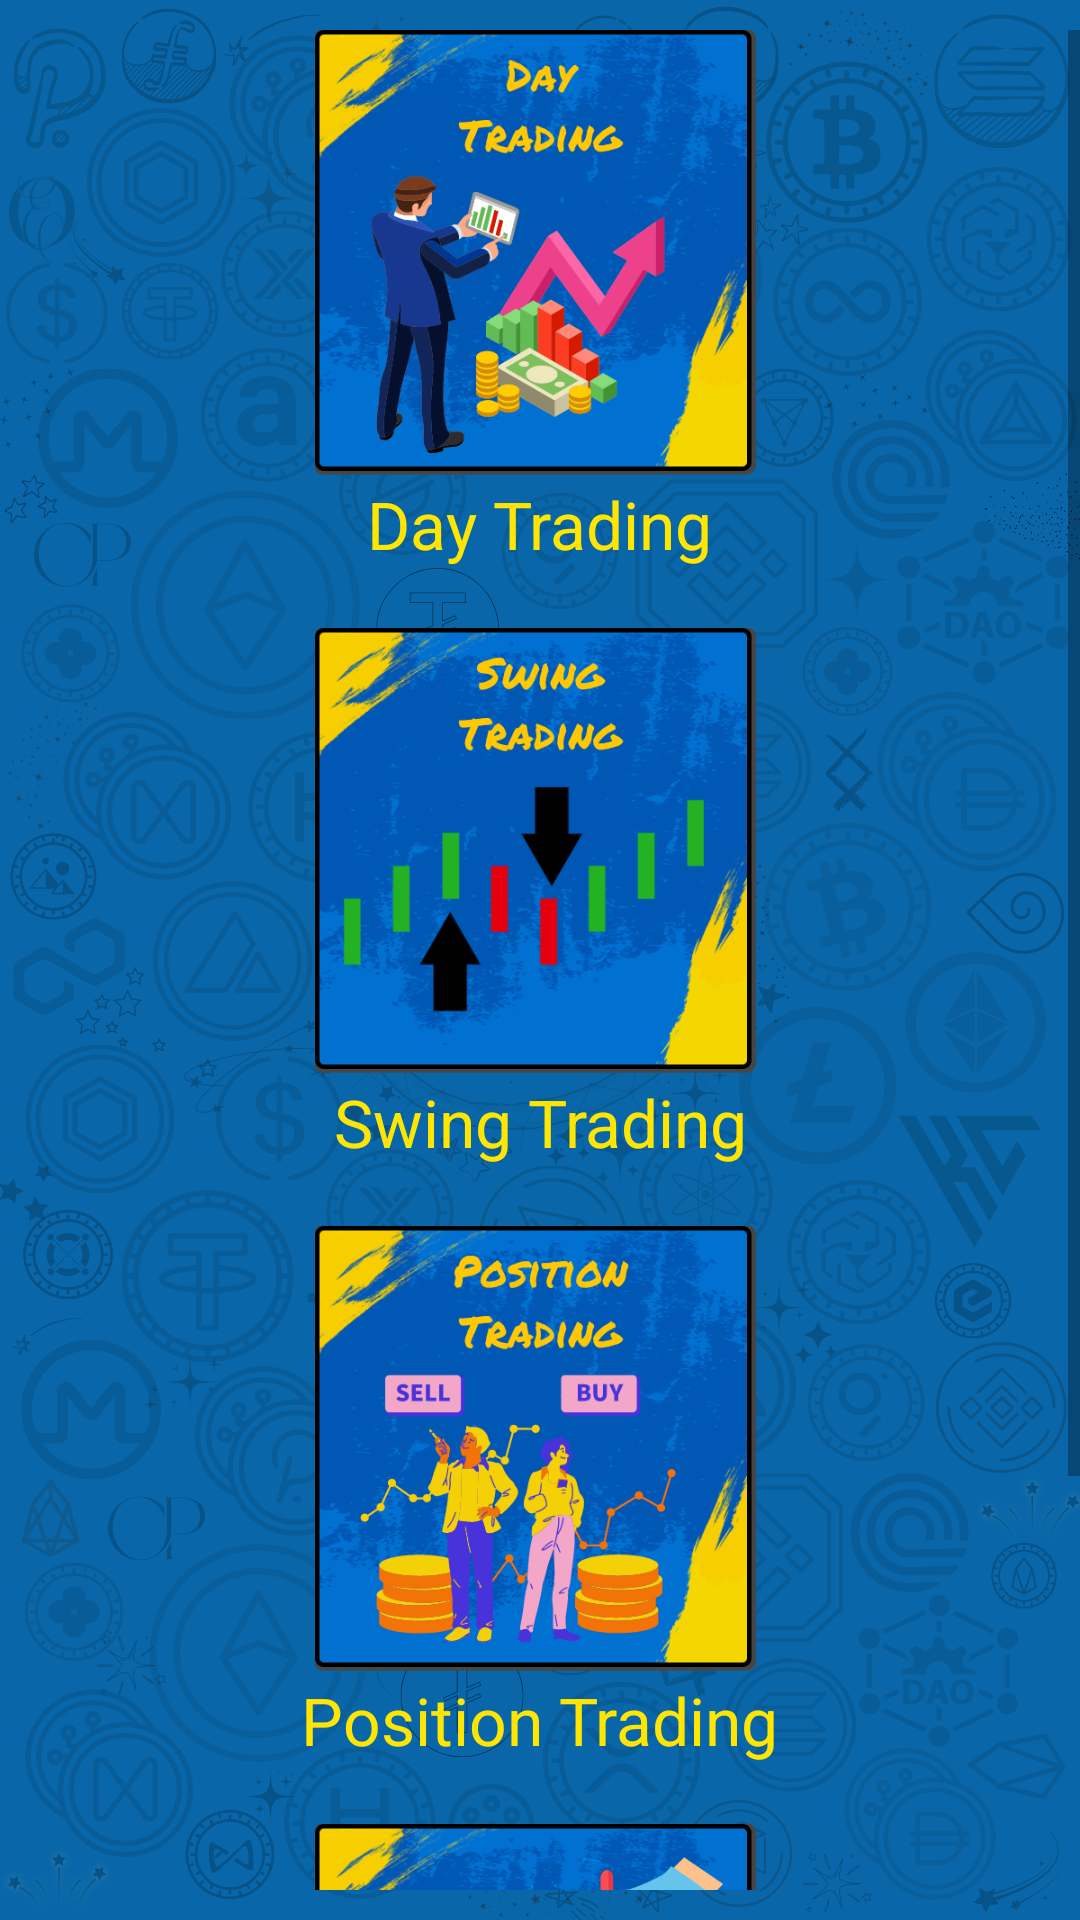

Reconstruct the res/layout file that produces this screen, plus the resources it refers to.
<!-- AndroidManifest.xml: application theme Theme.BitcoinCourseInUrdu -->
<!-- res/layout/fragments_chapter4.xml -->
<?xml version="1.0" encoding="utf-8"?>
<LinearLayout xmlns:android="http://schemas.android.com/apk/res/android"
    xmlns:tools="http://schemas.android.com/tools"
    android:layout_width="match_parent"
    android:layout_height="match_parent"
    android:orientation="vertical"
    android:background="@drawable/background"
    android:paddingVertical="@dimen/small"
    tools:context=".Chapter4Fragments">

    <ScrollView
        android:layout_width="match_parent"
        android:layout_height="0dp"
        android:layout_weight="0.92"
        android:scrollbars="vertical">

        <LinearLayout
            android:gravity="center"
            android:layout_width="match_parent"
            android:layout_height="wrap_content"
            android:orientation="vertical">

            <ImageView
                android:id="@+id/icon10"
                style="@style/icon_image"
                android:src="@drawable/icon10"
                android:contentDescription="@string/icon10Desc" />

            <TextView
                style="@style/fragmentsTextStyle"
                android:text="@string/icon10Text" />

            <ImageView
                android:id="@+id/icon11"
                style="@style/icon_image"
                android:src="@drawable/icon11"
                android:contentDescription="@string/icon11Desc" />

            <TextView
                style="@style/fragmentsTextStyle"
                android:text="@string/icon11Text" />

            <ImageView
                android:id="@+id/icon12"
                style="@style/icon_image"
                android:src="@drawable/icon12"
                android:contentDescription="@string/icon12Desc" />

            <TextView
                style="@style/fragmentsTextStyle"
                android:text="@string/icon12Text" />

            <ImageView
                android:id="@+id/icon13"
                style="@style/icon_image"
                android:src="@drawable/icon13"
                android:contentDescription="@string/icon13Desc" />

            <TextView
                style="@style/fragmentsTextStyle"
                android:text="@string/icon13Text" />

        </LinearLayout>

    </ScrollView>

</LinearLayout>
<!-- resources referenced by this layout -->
<resources>
  <dimen name="small">10dp</dimen>
  <!-- drawable background: png bitmap (drawable, 628940 bytes) -->
  <!-- drawable icon10: png bitmap (drawable, 161273 bytes) -->
  <!-- drawable icon11: png bitmap (drawable, 150496 bytes) -->
  <!-- drawable icon12: png bitmap (drawable, 165684 bytes) -->
  <!-- drawable icon13: png bitmap (drawable, 154161 bytes) -->
  <string name="icon10Desc" translatable="false">a person calculating his day profit</string>
  <string name="icon10Text">Day Trading</string>
  <string name="icon11Desc" translatable="false">candlesticks swinging up and down</string>
  <string name="icon11Text">Swing Trading</string>
  <string name="icon12Desc" translatable="false">two person thinking about buy and sell position</string>
  <string name="icon12Text">Position Trading</string>
  <string name="icon13Desc" translatable="false">two lines marked on chart with sergical scalpel</string>
  <string name="icon13Text">Scalping</string>
  <style name="fragmentsTextStyle">
          <item name="android:layout_width">wrap_content</item>
          <item name="android:layout_height">wrap_content</item>
          <item name="android:paddingBottom">@dimen/normal</item>
          <item name="fontFamily">@font/nunito_bold</item>
          <item name="android:textAlignment">center</item>
          <item name="android:layout_marginStart">@dimen/medium</item>
          <item name="android:layout_marginEnd">@dimen/medium</item>
          <item name="android:textSize">@dimen/headingSize</item>
      </style>
  <style name="icon_image">
          <item name="android:layout_width">@dimen/compact</item>
          <item name="android:layout_height">@dimen/compact</item>
          <item name="android:scaleType">centerCrop</item>
      </style>
  <style name="Theme.BitcoinCourseInUrdu" parent="Base.Theme.BitcoinCourseInUrdu" />
  <dimen name="normal">20dp</dimen>
  <dimen name="medium">50dp</dimen>
  <dimen name="headingSize">22sp</dimen>
  <dimen name="compact">150dp</dimen>
  <style name="Base.Theme.BitcoinCourseInUrdu" parent="Theme.AppCompat.DayNight.DarkActionBar">
          <item name="colorPrimary">@color/blue</item>
          <item name="android:statusBarColor">@color/blue</item>
          <item name="android:navigationBarColor">@color/black</item>
          <item name="android:windowDrawsSystemBarBackgrounds">false</item>
          <item name="android:navigationBarDividerColor">@color/white</item>
          <item name="android:textColor">@color/accent</item>
      </style>
  <color name="blue">#0057b4</color>
  <color name="black">#FF000000</color>
  <color name="white">#FFFFFFFF</color>
  <color name="accent">#FFE600</color>
</resources>
